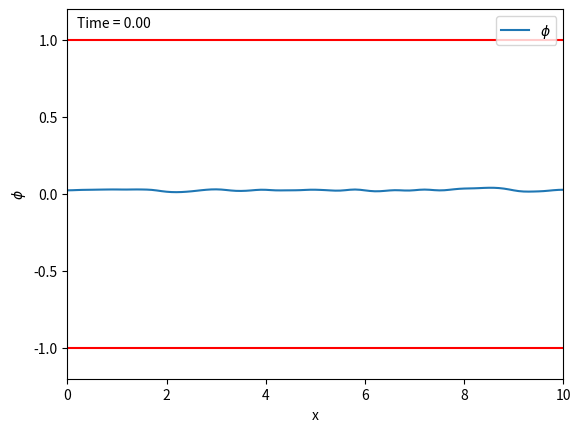

This figure's Python source:
import numpy as np
import matplotlib.pyplot as plt
import matplotlib.animation as animation
from scipy.optimize import root


"""
This code implements the BDF-2 scheme for timestepping based on Chen 2019

https://doi.org/10.1016/j.jcpx.2019.100031

The main changes are: 
1. Treating of the concave part of the potential explicitly i.e.,
-2*chi*phi + chi 

2. Addition of a Douglas-Dupont type regularization of the form
-A*dt*(d2(phi)/dx2 - d2(phi_old)/dx2)

3. Explicit treatment of mobility
M(phi) = phi_ * (1-phi_), where phi_ = 2*phi_old - phi_older
"""

# Parameters
N1 = 1
N2 = 1
chi = 5
kappa = (2/3)*chi

def dfdphi(phi):
    return -2*chi*phi + chi - (1/N2)*np.log(1-phi) + (1/N1)*np.log(phi)

def dfdphi_split(phi, phi_old, phi_older):
    """Chemical potential function with explicit term for -2*chi*phi + chi."""
    phi_explicit = 2 * phi_old - phi_older
    # return -2 * chi * phi_explicit + chi - (1 / N2) * np.log(1 - phi) + (1 / N1) * np.log(phi)
    return  chi * phi_explicit - (1 / N2) * np.log(1 - phi) + (1 / N1) * np.log(1+phi)

def mobility(phi, option=1):
    if option == 1:
        return (1+phi) * (1 - phi)
    elif option == 2:
        return 1
    else:
        raise ValueError("Invalid mobility option")

def M_func_half(phi, phi_, option="2", explicit=False):
    #Fucntion is structured to take phi_new by itself for implicit treatment 
    #But takes phi as a typle for explicit treatment
    if explicit is False and type(phi) is not tuple:
        if option == "1":
            return 0.5 * (mobility(phi) + mobility(phi_))
        elif option == "2":
            return mobility(0.5 * (phi + phi_))
        elif option == "3":
            return (2 * mobility(phi) * mobility(phi_)) / (mobility(phi) + mobility(phi_))
        else:
            raise ValueError("Specified option for mobility interpolation not available")
    elif explicit is True and type(phi) is tuple:
        phi_old, phi_older = phi
        phi_old_, phi_older_ = phi_
        phi_explicit = 2 * phi_old - phi_older
        phi_explicit_ = 2*phi_old_ - 2*phi_older_
        if option == "1":
            return 0.5 * (mobility(phi_explicit) + mobility(phi_explicit_))
        elif option == "2":
            return mobility(0.5 * (phi_explicit + phi_explicit_))
        elif option == "3":
            return (2 * mobility(phi_explicit) * mobility(phi_explicit_)) / (mobility(phi_explicit) + mobility(phi_explicit_))
        else:
            raise ValueError("Specified option for mobility interpolation not available")
    else:
        raise ValueError("Inputs to mobility averaging are wrong. Double check if explicit and/or tuple")



def backward_euler_fd_res(phi_new, phi_old):
    # Define chemical potential mu_new
    mu_new = np.zeros_like(phi_old)
    
    mu_new[0] = dfdphi(phi_new[0]) - (2 * kappa / (dx**2)) * (phi_new[1] - phi_new[0])
    mu_new[-1] = dfdphi(phi_new[-1]) - (2 * kappa / (dx**2)) * (phi_new[-2] - phi_new[-1])
    mu_new[1:-1] = dfdphi(phi_new[1:-1]) - (kappa / (dx**2)) * (phi_new[2:] - 2 * phi_new[1:-1] + phi_new[:-2])

    # Define residual for BE step
    res = np.zeros_like(phi_old)
    res[0] = (phi_new[0] - phi_old[0]) / dt - (2 / (dx**2)) * (M_func_half(phi_new[0], phi_new[1])) * (mu_new[1] - mu_new[0])
    res[-1] = (phi_new[-1] - phi_old[-1]) / dt - (2 / (dx**2)) * (M_func_half(phi_new[-1], phi_new[-2])) * (mu_new[-2] - mu_new[-1])
    res[1:-1] = (phi_new[1:-1] - phi_old[1:-1]) / dt - (1 / (dx**2)) * (
        M_func_half(phi_new[1:-1], phi_new[2:]) * (mu_new[2:] - mu_new[1:-1]) -
        M_func_half(phi_new[1:-1], phi_new[:-2]) * (mu_new[1:-1] - mu_new[:-2])
    )
    return res

def bdf2_fd_chen2019_res(phi_new, phi_old, phi_older,A):
    # Define chemical potential mu_new
    mu_new = np.zeros_like(phi_old)
    
    mu_new[0] = dfdphi_split(phi_new[0],phi_old[0],phi_older[0]) - (2 * kappa / (dx**2)) * (phi_new[1] - phi_new[0]) - (
            A*dt*((2*phi_new[0] -5*phi_new[1]+4*phi_new[2]-phi_new[3])/(dx**3)  - (2*phi_old[0] -5*phi_old[1]+4*phi_old[2]-phi_old[3])/(dx**3)))
    mu_new[-1] = dfdphi_split(phi_new[-1],phi_old[-1],phi_older[-1]) - (2 * kappa / (dx**2)) * (phi_new[-2] - phi_new[-1]) -(
                A*dt*((2*phi_new[-1] -5*phi_new[-2]+4*phi_new[-3]-phi_new[-4])/(dx**3) - (2*phi_old[-1] -5*phi_old[-2]+4*phi_old[-3]-phi_old[4])/(dx**3)))
    mu_new[1:-1] = dfdphi_split(phi_new[1:-1],phi_old[1:-1],phi_older[1:-1]) - (kappa / (dx**2)) * (phi_new[2:] - 2 * phi_new[1:-1] + phi_new[:-2]) - (
                    A*dt*((phi_new[2:] - 2*phi_new[1:-1] + phi_new[:-2])/(dx**2) - (phi_old[2:] -2*phi_old[1:-1] - phi_old[:-2])/(dx**2)))

    # Define residual for BDF-2 step
    #Currently incorporating first order forward and backwards differences for regularization
    res = np.zeros_like(phi_old)
    res[0] = (3 * phi_new[0] - 4 * phi_old[0] + phi_older[0]) / (2 * dt) - (2 / (dx**2)) * (M_func_half((phi_old[0], phi_older[0]) ,(phi_old[1],phi_older[1]),explicit=True)) * (mu_new[1] - mu_new[0]) 
    res[-1] = (3 * phi_new[-1] - 4 * phi_old[-1] + phi_older[-1]) / (2 * dt) - (2 / (dx**2)) * (M_func_half((phi_old[-1], phi_older[-1]) ,(phi_old[-2],phi_older[-2]),explicit=True)) * (mu_new[-2] - mu_new[-1]) 
    res[1:-1] = (3 * phi_new[1:-1] - 4 * phi_old[1:-1] + phi_older[1:-1]) / (2 * dt) - (1 / (dx**2)) * (
        M_func_half((phi_old[1:-1], phi_older[1:-1]) ,(phi_old[2:],phi_older[2:]),explicit=True) * (mu_new[2:] - mu_new[1:-1]) -
        M_func_half((phi_old[1:-1], phi_older[1:-1]) ,(phi_old[:-2],phi_older[:-2]),explicit=True) * (mu_new[1:-1] - mu_new[:-2]) 
    ) 
    return res

# Simulation params
L = 10.0
nx = 101
dx = L / (nx - 1)
xvals = np.linspace(0, L, nx)

# Time-stepping parameters
tf = 1.0
nsteps = 20000
dt = tf / nsteps

# Initial conditions
phi0 = 0.0 + 0.05 * np.random.rand(np.size(xvals))
phi = phi0.copy()
phi_old = None
phi_older = None

# Animation setup
fig, ax = plt.subplots()
line, = ax.plot(xvals, phi, label=r"$\phi$")
time_text = ax.text(0.02, 0.95, '', transform=ax.transAxes)
ax.set_xlim(0.0, L)
ax.set_ylim(-1.2, 1.2)
ax.set_xlabel("x")
ax.set_ylabel(r"$\phi$")
ax.hlines(y=-1.0, xmin=0, xmax=L, color="r")
ax.hlines(y=1.0, xmin=0, xmax=L, color="r")
ax.legend()

# Main time-stepping loop
def update(n):
    global phi, phi_old, phi_older

    if n == 0:
        # First time step: Backward Euler
        phi_older = phi.copy()  # For BDF-2, store initial condition
        phi_old = phi.copy()
        def wrapped_residual(phi_new):
            return backward_euler_fd_res(phi_new, phi_old)
    else:
        # Subsequent time steps: BDF-2
        def wrapped_residual(phi_new):
            return bdf2_fd_chen2019_res(phi_new, phi_old, phi_older,A=2/16)
    
    sol = root(wrapped_residual, phi_old, method="krylov", tol=1e-10)
    phi_new = sol.x
    
    # Update time step storage
    phi_older = phi_old.copy()
    phi_old = phi.copy()
    phi = phi_new.copy()

    line.set_ydata(phi)
    time_text.set_text(f'Time = {n * dt:.2f}')
    return line, time_text

ani = animation.FuncAnimation(fig, update, frames=nsteps, blit=True, repeat=False)
plt.show()